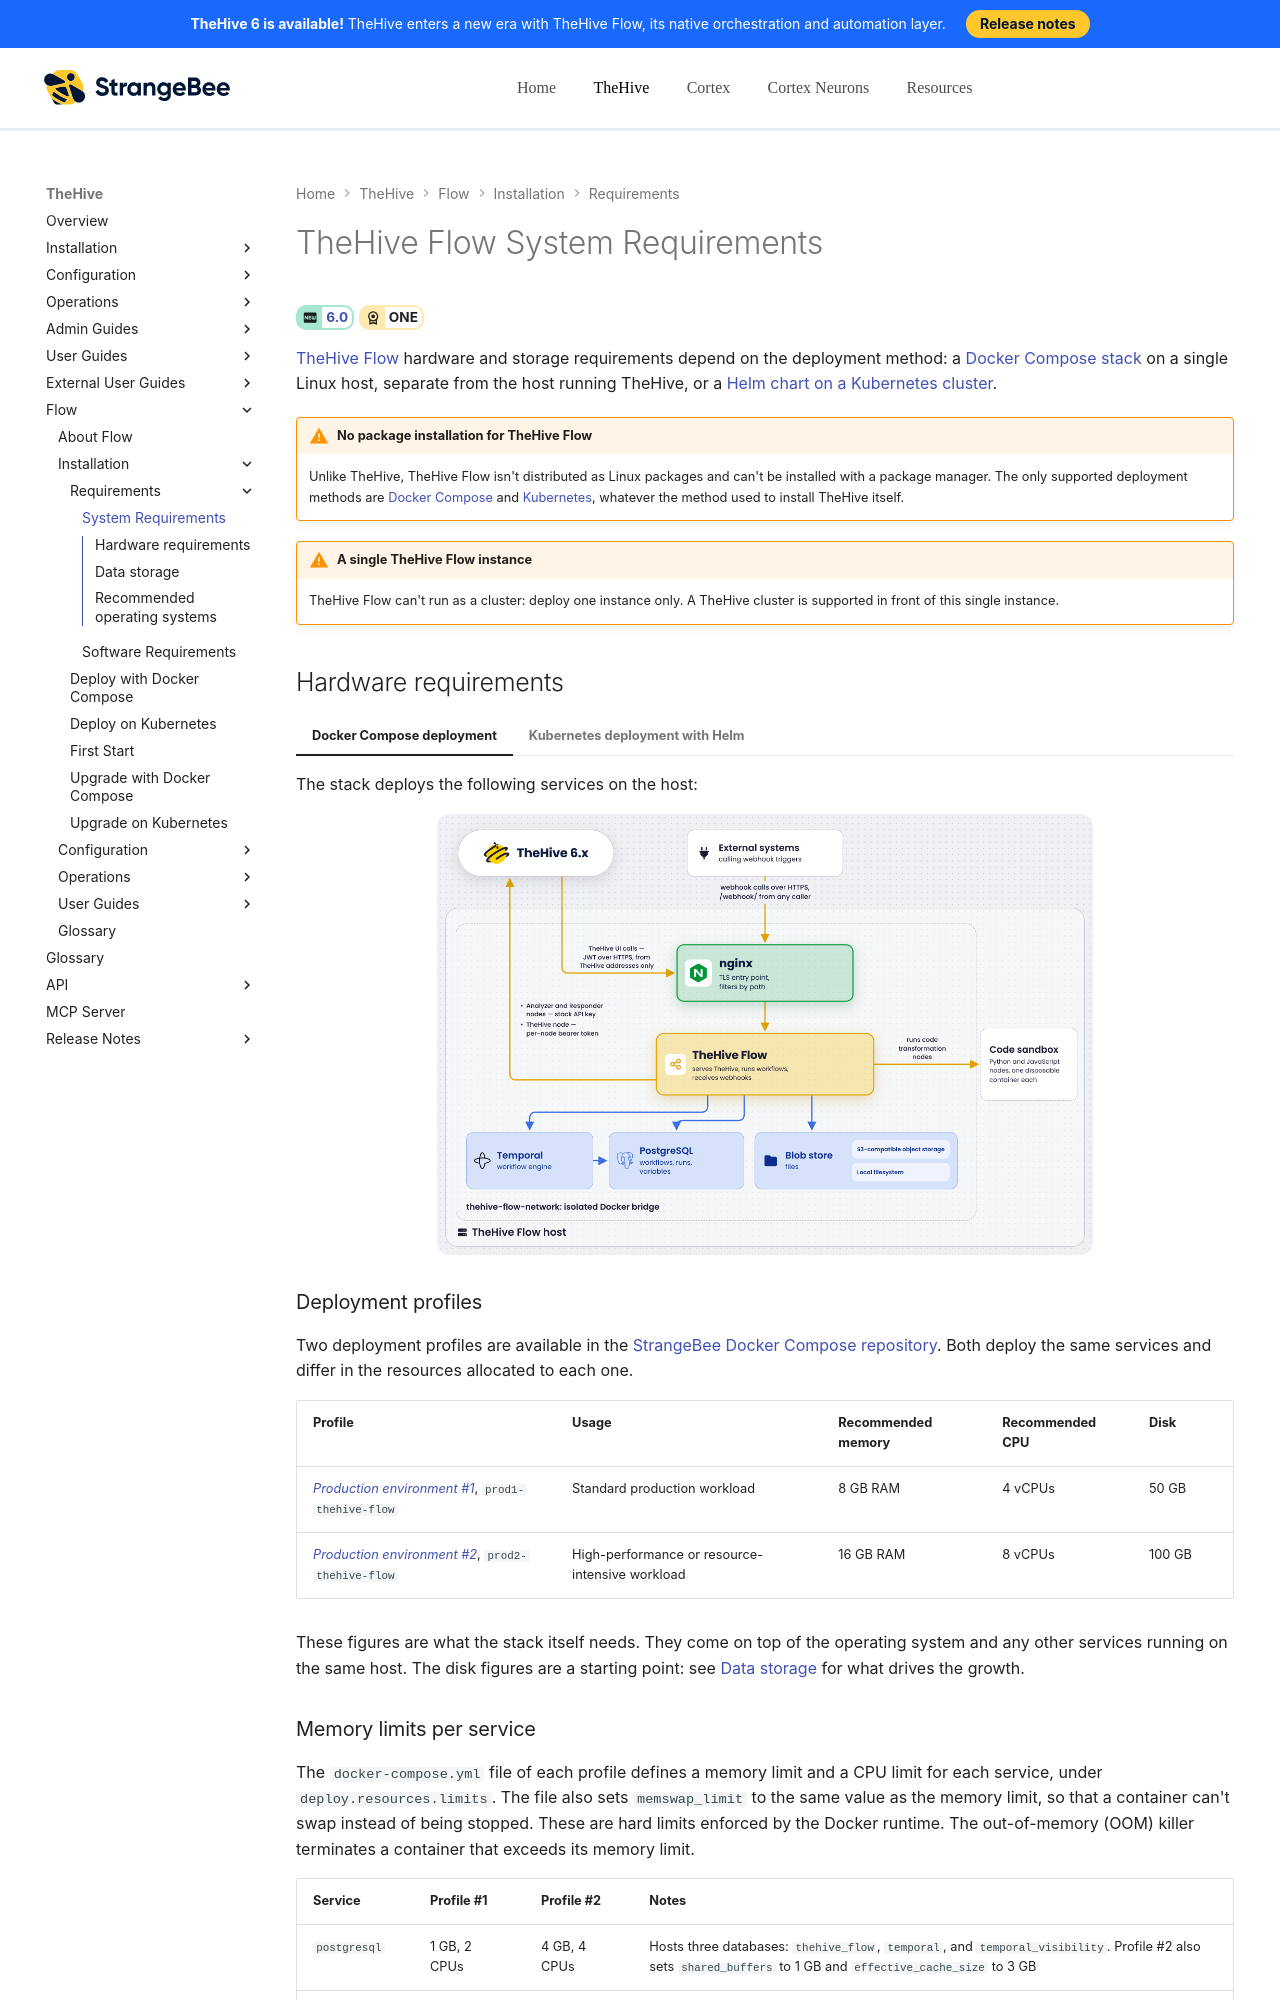

repository: StrangeBeeCorp/docs · page: flow/installation/system-requirements/index.html · generator: mkdocs

# TheHive Flow System Requirements

<!-- md:version 6.0 --> <!-- md:license ONE -->

[TheHive Flow](../user-guides/about-flow.md) hardware and storage requirements depend on the deployment method: a [Docker Compose stack](docker.md) on a single Linux host, separate from the host running TheHive, or a [Helm chart on a Kubernetes cluster](kubernetes.md).

{% include-markdown "includes/flow-no-packages.md" %}

{% include-markdown "includes/flow-single-instance.md" %}
